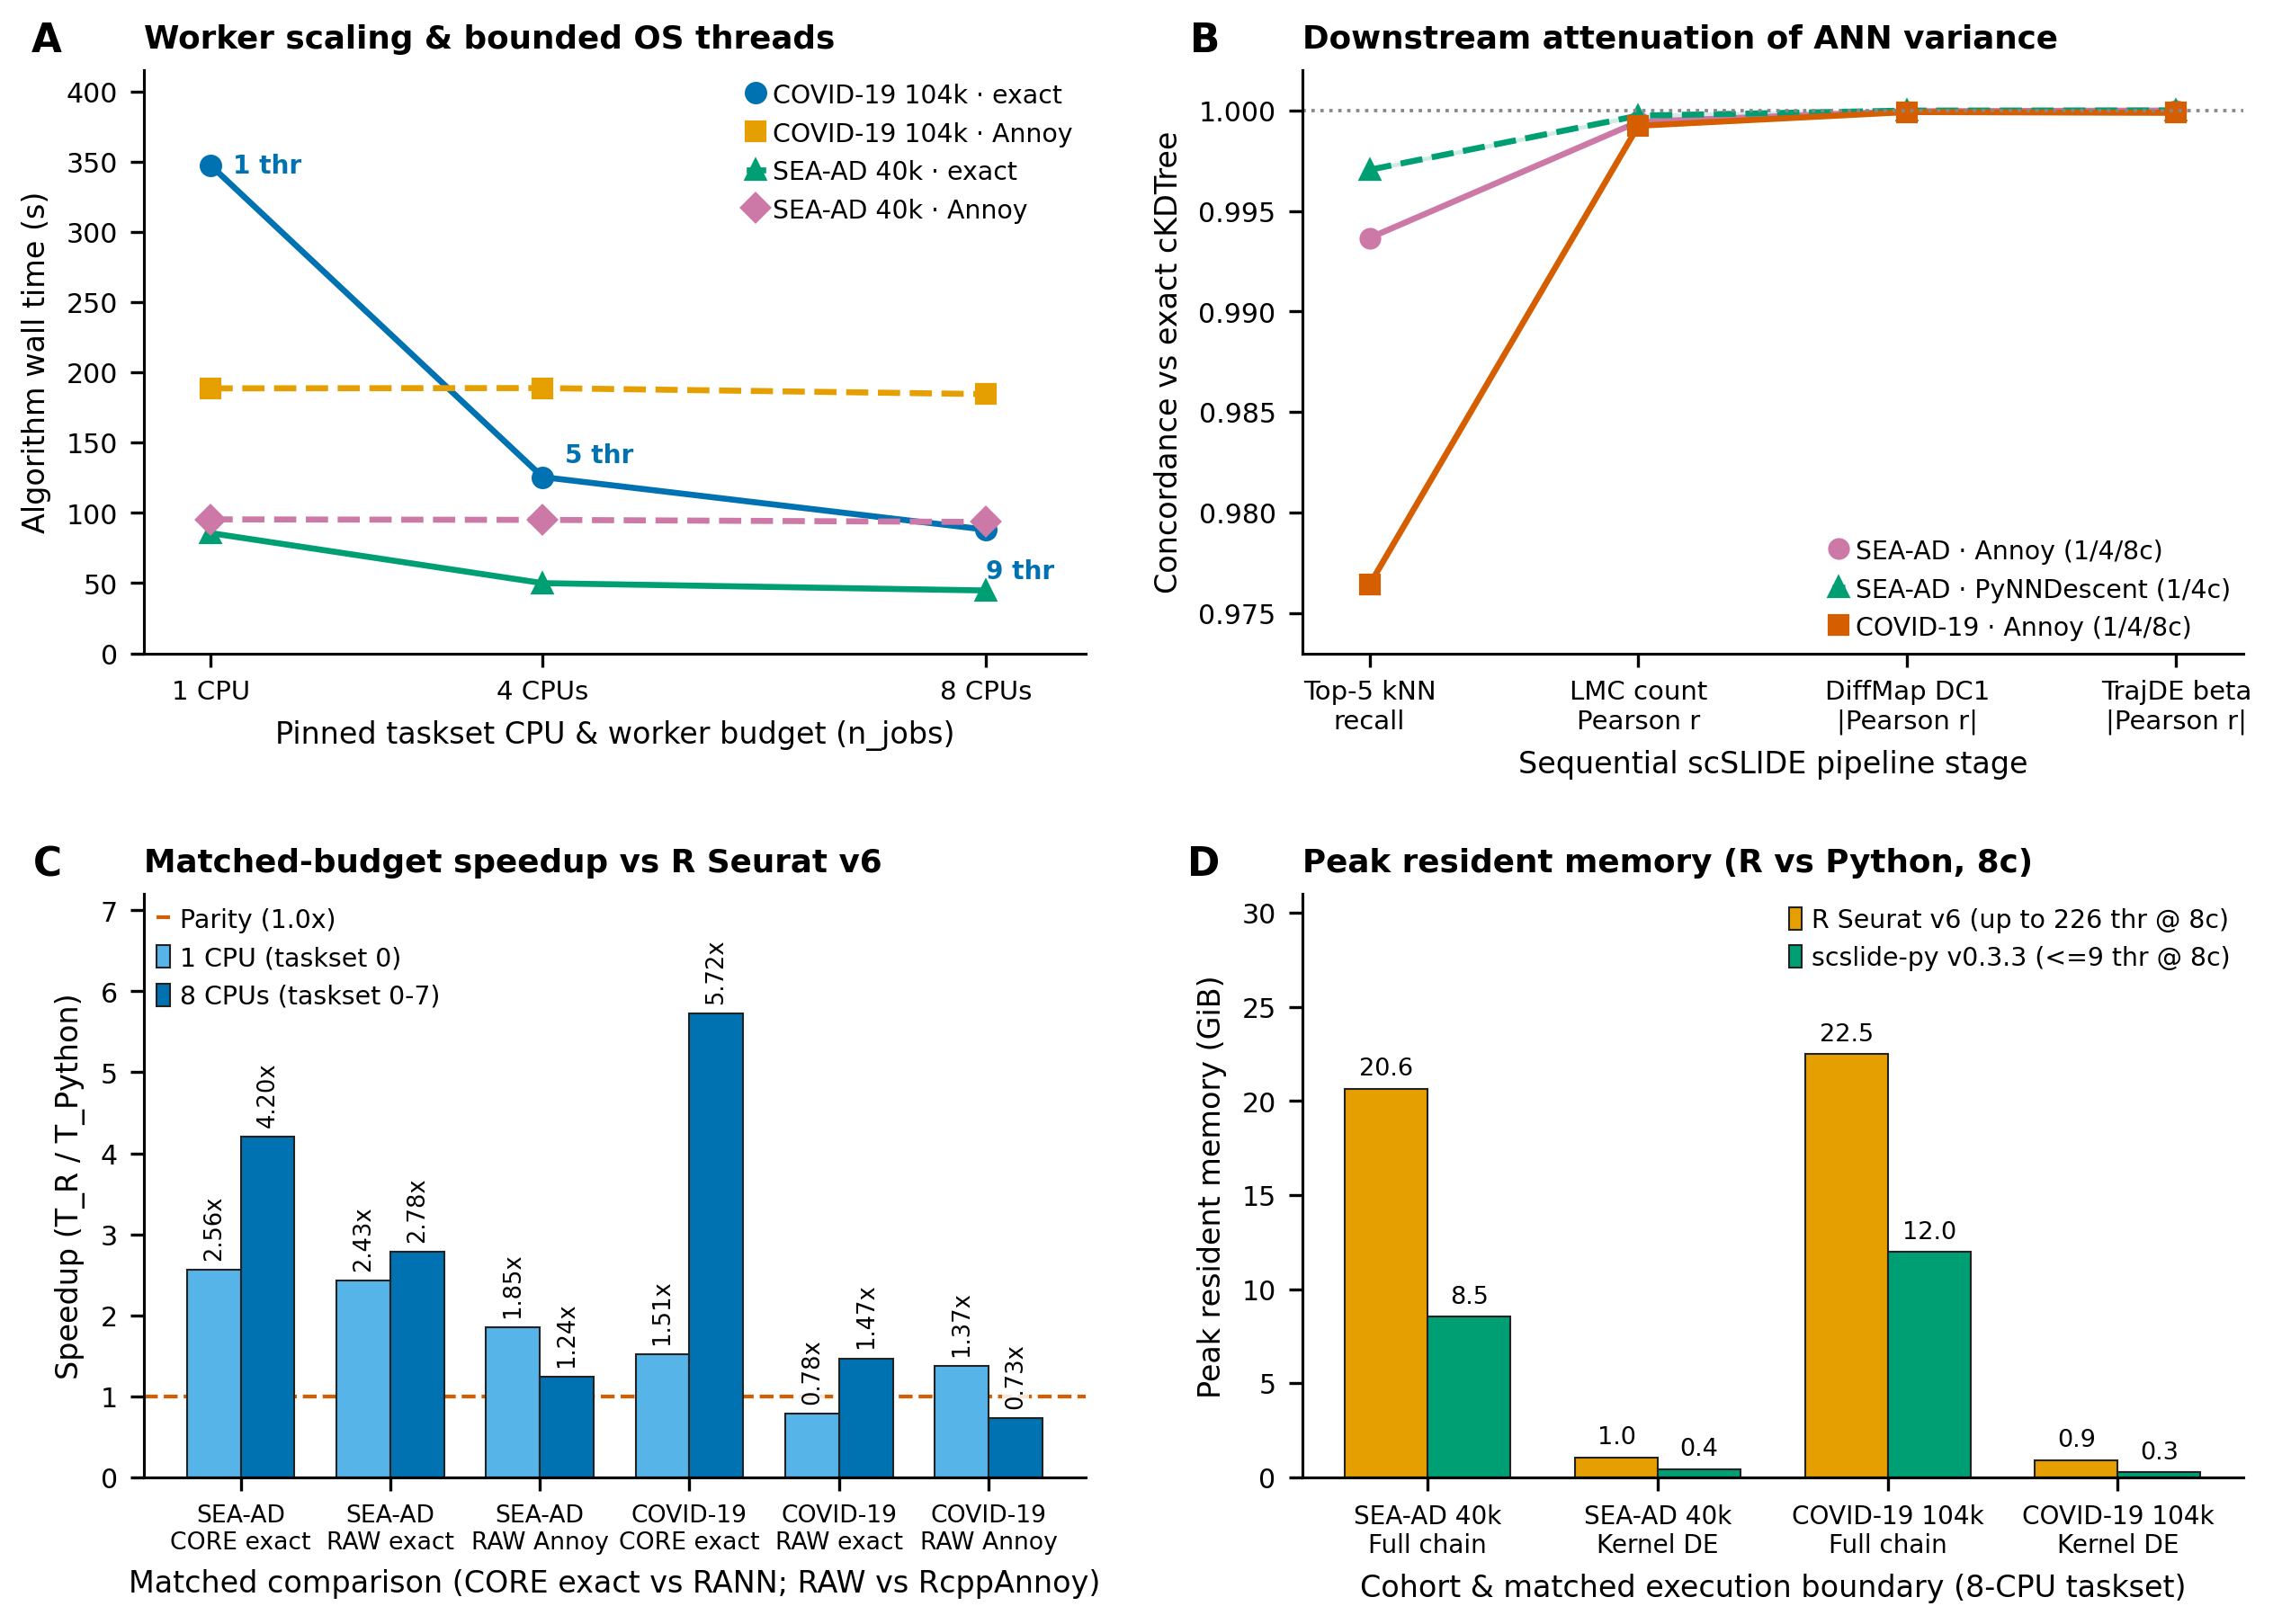

Values plotted in this chart, from the file beside it:
panel, dataset, metric_group, cpu_budget, algorithm_sec, observed_peak_threads, top5_recall_vs_exact, lmc_pearson_r_vs_exact, dc1_abs_r_vs_exact, de_beta_abs_r_vs_exact, speedup_T_R_over_T_Py, r_peak_rss_gib, py_peak_rss_gib
A_B, SEAAD_40k, exact, 1, 85.59, 1, 1.0, 1.0, 1.0, 1.0, , , 
A_B, SEAAD_40k, exact, 4, 49.95, 5, 1.0, 1.0, 1.0, 1.0, , , 
A_B, SEAAD_40k, exact, 8, 44.74, 9, 1.0, 1.0, 1.0, 1.0, , , 
A_B, SEAAD_40k, annoy, 1, 95.35, 2, 0.9937, 0.9994, 1, 1, , , 
A_B, SEAAD_40k, annoy, 4, 94.98, 5, 0.9937, 0.9994, 1, 1, , , 
A_B, SEAAD_40k, annoy, 8, 93.49, 9, 0.9936, 0.9994, 1, 1, , , 
A_B, SEAAD_40k, pynndescent, 1, 75.05, 1, 0.997, 0.9997, 1, 1.0, , , 
A_B, SEAAD_40k, pynndescent, 4, 71.58, 11, 0.9971, 0.9997, 1, 1.0, , , 
A_B, COVID_104k, exact, 1, 347.4, 1, 1.0, 1.0, 1.0, 1.0, , , 
A_B, COVID_104k, exact, 4, 125.4, 5, 1.0, 1.0, 1.0, 1.0, , , 
A_B, COVID_104k, exact, 8, 88.06, 9, 1.0, 1.0, 1.0, 1.0, , , 
A_B, COVID_104k, annoy, 1, 188.6, 2, 0.9763, 0.9993, 0.9999, 0.9999, , , 
A_B, COVID_104k, annoy, 4, 188.8, 5, 0.9765, 0.9992, 0.9999, 0.9999, , , 
A_B, COVID_104k, annoy, 8, 184.5, 9, 0.9764, 0.9992, 0.9999, 0.9999, , , 
C_D, SEAAD_MTG_Microglia_40k, KERNEL:same_kernel_NB_QLF, 1, 9.998, 1, , , , , 1.289, 1.045, 0.4345
C_D, SEAAD_MTG_Microglia_40k, RAW_TO_RESULTS:same_search_Annoy_50trees, 1, 139.1, 2, , , , , 1.853, 20.61, 8.53
C_D, SEAAD_MTG_Microglia_40k, RAW_TO_RESULTS:default_R_Annoy_vs_defaul…, 1, 105.9, 1, , , , , 2.434, 20.61, 8.526
C_D, SEAAD_MTG_Microglia_40k, CORE_CHAIN:same_search_exact_kNN, 1, 103.9, 1, , , , , 2.562, 22.8, 8.522
C_D, SEAAD_MTG_Microglia_40k, CORE_CHAIN:same_search_Annoy_50trees, 1, 143.4, 2, , , , , 1.909, 22.8, 8.527
C_D, SEAAD_MTG_Microglia_40k, CORE_CHAIN:default_R_Annoy_vs_default_Py…, 1, 103.9, 1, , , , , 2.633, 22.8, 8.522
C_D, SEAAD_MTG_Microglia_40k, KERNEL:same_kernel_NB_QLF, 8, 10.25, 1, , , , , 1.232, 1.045, 0.4391
C_D, SEAAD_MTG_Microglia_40k, RAW_TO_RESULTS:same_search_Annoy_50trees, 8, 108, 9, , , , , 1.241, 20.63, 8.534
C_D, SEAAD_MTG_Microglia_40k, RAW_TO_RESULTS:default_R_Annoy_vs_defaul…, 8, 48.18, 9, , , , , 2.781, 20.63, 8.543
C_D, SEAAD_MTG_Microglia_40k, CORE_CHAIN:same_search_exact_kNN, 8, 45.81, 9, , , , , 4.203, 22.82, 8.54
C_D, SEAAD_MTG_Microglia_40k, CORE_CHAIN:same_search_Annoy_50trees, 8, 109.9, 9, , , , , 1.19, 22.82, 8.532
C_D, SEAAD_MTG_Microglia_40k, CORE_CHAIN:default_R_Annoy_vs_default_Py…, 8, 45.81, 9, , , , , 2.855, 22.82, 8.54
C_D, COVID_Ahern_104k, KERNEL:same_kernel_NB_QLF, 1, 4.947, 1, , , , , 1.104, 0.9017, 0.2622
C_D, COVID_Ahern_104k, RAW_TO_RESULTS:same_search_Annoy_50trees, 1, 201.4, 2, , , , , 1.371, 22.46, 11.94
C_D, COVID_Ahern_104k, RAW_TO_RESULTS:default_R_Annoy_vs_defaul…, 1, 352.8, 1, , , , , 0.7823, 22.46, 11.94
C_D, COVID_Ahern_104k, CORE_CHAIN:same_search_exact_kNN, 1, 362.8, 1, , , , , 1.514, 23.71, 11.94
C_D, COVID_Ahern_104k, CORE_CHAIN:same_search_Annoy_50trees, 1, 198.4, 2, , , , , 1.335, 23.71, 11.94
C_D, COVID_Ahern_104k, CORE_CHAIN:default_R_Annoy_vs_default_Py…, 1, 362.8, 1, , , , , 0.7298, 23.71, 11.94
C_D, COVID_Ahern_104k, KERNEL:same_kernel_NB_QLF, 8, 4.787, 1, , , , , 1.117, 0.9011, 0.2624
C_D, COVID_Ahern_104k, RAW_TO_RESULTS:same_search_Annoy_50trees, 8, 198.8, 9, , , , , 0.7262, 22.48, 11.97
C_D, COVID_Ahern_104k, RAW_TO_RESULTS:default_R_Annoy_vs_defaul…, 8, 98.35, 9, , , , , 1.468, 22.48, 12.02
C_D, COVID_Ahern_104k, CORE_CHAIN:same_search_exact_kNN, 8, 93.63, 9, , , , , 5.724, 23.74, 12.02
C_D, COVID_Ahern_104k, CORE_CHAIN:same_search_Annoy_50trees, 8, 193.4, 9, , , , , 0.701, 23.74, 11.97
C_D, COVID_Ahern_104k, CORE_CHAIN:default_R_Annoy_vs_default_Py…, 8, 93.63, 9, , , , , 1.448, 23.74, 12.02
